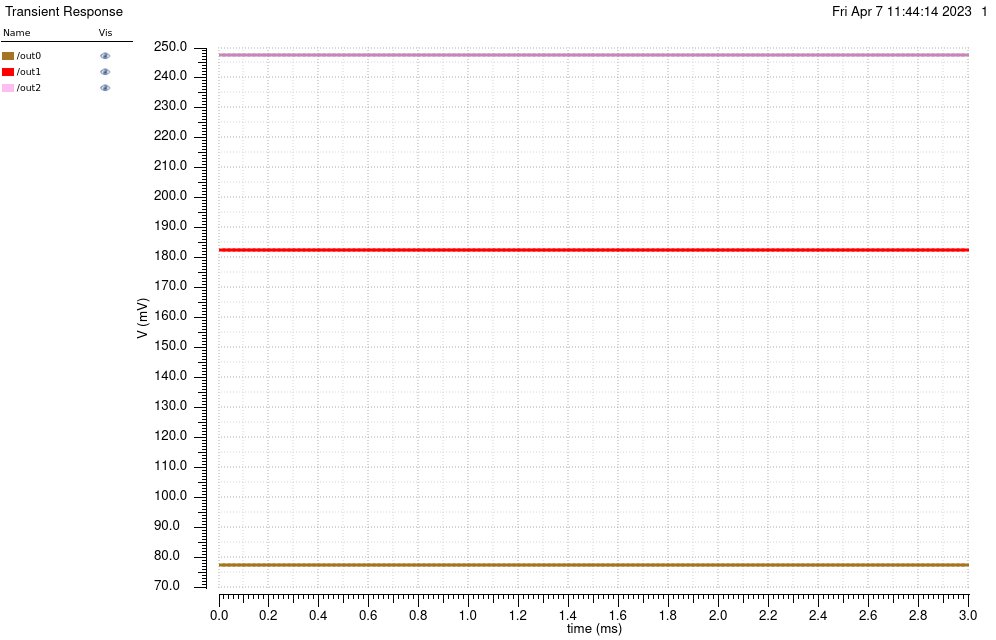

Data behind this chart, as committed beside it:
/out0 X, /out0 Y, /out1 X, /out1 Y, /out2 X, /out2 Y
0, 0.0774, 0, 0.1826, 0, 0.2477
2e-05, 0.0774, 2e-05, 0.1826, 2e-05, 0.2477
4e-05, 0.0774, 4e-05, 0.1826, 4e-05, 0.2477
6.000000000000001e-05, 0.0774, 6.000000000000001e-05, 0.1826, 6.000000000000001e-05, 0.2477
8.000000000000001e-05, 0.0774, 8.000000000000001e-05, 0.1826, 8.000000000000001e-05, 0.2477
0.0001, 0.0774, 0.0001, 0.1826, 0.0001, 0.2477
0.00012, 0.0774, 0.00012, 0.1826, 0.00012, 0.2477
0.00014, 0.0774, 0.00014, 0.1826, 0.00014, 0.2477
0.00016, 0.0774, 0.00016, 0.1826, 0.00016, 0.2477
0.00018, 0.0774, 0.00018, 0.1826, 0.00018, 0.2477
0.0002, 0.0774, 0.0002, 0.1826, 0.0002, 0.2477
0.00022, 0.0774, 0.00022, 0.1826, 0.00022, 0.2477
0.00024, 0.0774, 0.00024, 0.1826, 0.00024, 0.2477
0.00026, 0.0774, 0.00026, 0.1826, 0.00026, 0.2477
0.00028, 0.0774, 0.00028, 0.1826, 0.00028, 0.2477
0.0003, 0.0774, 0.0003, 0.1826, 0.0003, 0.2477
0.00032, 0.0774, 0.00032, 0.1826, 0.00032, 0.2477
0.00034, 0.0774, 0.00034, 0.1826, 0.00034, 0.2477
0.00036, 0.0774, 0.00036, 0.1826, 0.00036, 0.2477
0.00038, 0.0774, 0.00038, 0.1826, 0.00038, 0.2477
0.0004, 0.0774, 0.0004, 0.1826, 0.0004, 0.2477
0.00042, 0.0774, 0.00042, 0.1826, 0.00042, 0.2477
0.00044, 0.0774, 0.00044, 0.1826, 0.00044, 0.2477
0.00046, 0.0774, 0.00046, 0.1826, 0.00046, 0.2477
0.00048, 0.0774, 0.00048, 0.1826, 0.00048, 0.2477
0.0005, 0.0774, 0.0005, 0.1826, 0.0005, 0.2477
0.00052, 0.0774, 0.00052, 0.1826, 0.00052, 0.2477
0.00054, 0.0774, 0.00054, 0.1826, 0.00054, 0.2477
0.00056, 0.0774, 0.00056, 0.1826, 0.00056, 0.2477
0.00058, 0.0774, 0.00058, 0.1826, 0.00058, 0.2477
0.0006, 0.0774, 0.0006, 0.1826, 0.0006, 0.2477
0.00062, 0.0774, 0.00062, 0.1826, 0.00062, 0.2477
0.00064, 0.0774, 0.00064, 0.1826, 0.00064, 0.2477
0.00066, 0.0774, 0.00066, 0.1826, 0.00066, 0.2477
0.00068, 0.0774, 0.00068, 0.1826, 0.00068, 0.2477
0.0007, 0.0774, 0.0007, 0.1826, 0.0007, 0.2477
0.00072, 0.0774, 0.00072, 0.1826, 0.00072, 0.2477
0.00074, 0.0774, 0.00074, 0.1826, 0.00074, 0.2477
0.00076, 0.0774, 0.00076, 0.1826, 0.00076, 0.2477
0.00078, 0.0774, 0.00078, 0.1826, 0.00078, 0.2477
0.0008, 0.0774, 0.0008, 0.1826, 0.0008, 0.2477
0.00082, 0.0774, 0.00082, 0.1826, 0.00082, 0.2477
0.00084, 0.0774, 0.00084, 0.1826, 0.00084, 0.2477
0.00086, 0.0774, 0.00086, 0.1826, 0.00086, 0.2477
0.00088, 0.0774, 0.00088, 0.1826, 0.00088, 0.2477
0.0009, 0.0774, 0.0009, 0.1826, 0.0009, 0.2477
0.00092, 0.0774, 0.00092, 0.1826, 0.00092, 0.2477
0.00094, 0.0774, 0.00094, 0.1826, 0.00094, 0.2477
0.00096, 0.0774, 0.00096, 0.1826, 0.00096, 0.2477
0.00098, 0.0774, 0.00098, 0.1826, 0.00098, 0.2477
0.001, 0.0774, 0.001, 0.1826, 0.001, 0.2477
0.00102, 0.0774, 0.00102, 0.1826, 0.00102, 0.2477
0.00104, 0.0774, 0.00104, 0.1826, 0.00104, 0.2477
0.00106, 0.0774, 0.00106, 0.1826, 0.00106, 0.2477
0.00108, 0.0774, 0.00108, 0.1826, 0.00108, 0.2477
0.0011, 0.0774, 0.0011, 0.1826, 0.0011, 0.2477
0.00112, 0.0774, 0.00112, 0.1826, 0.00112, 0.2477
0.00114, 0.0774, 0.00114, 0.1826, 0.00114, 0.2477
0.00116, 0.0774, 0.00116, 0.1826, 0.00116, 0.2477
0.00118, 0.0774, 0.00118, 0.1826, 0.00118, 0.2477
... 91 more rows
